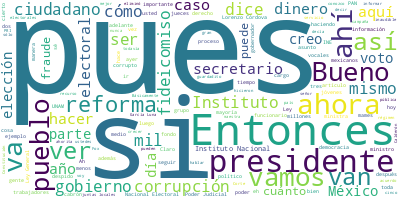

The table this chart was drawn from, first rows:
Participante, Texto, Sentimiento, Palabras, Dia, Mes, Anio
PRESIDENTE ANDRES MANUEL LOPEZ OBRADOR, Muy buenos días. Ánimo, ya es viernes, h…, 0.0, 39, 03, 03, 2023
PRESIDENTE ANDRES MANUEL LOPEZ OBRADOR, Básicamente es supervisión de obras de a…, 0.0, 32, 03, 03, 2023
PRESIDENTE ANDRES MANUEL LOPEZ OBRADOR, Desde luego, también, todo, pero son est…, 0.0, 15, 03, 03, 2023
PRESIDENTE ANDRES MANUEL LOPEZ OBRADOR, Bueno, quedamos en que hoy el secretario…, 0.0, 88, 03, 03, 2023
PRESIDENTE ANDRES MANUEL LOPEZ OBRADOR, Que no sucedan estas cosas como lo que v…, 0.0, 81, 03, 03, 2023
PRESIDENTE ANDRES MANUEL LOPEZ OBRADOR, Pero forman parte de estos grupos, ¿no?,…, 0.0, 87, 03, 03, 2023
PRESIDENTE ANDRES MANUEL LOPEZ OBRADOR, Son, de veras, muy cretinos, muy cínicos…, 0.0, 27, 03, 03, 2023
PRESIDENTE ANDRES MANUEL LOPEZ OBRADOR, Hay quienes, aunque se les estén diciend…, 0.0, 41, 03, 03, 2023
PRESIDENTE ANDRES MANUEL LOPEZ OBRADOR, Y sobre todo ir informando a los jóvenes…, 0.0, 56, 03, 03, 2023
ADAN AUGUSTO LOPEZ HERNANDEZ, Con su permiso. Buenos días a todas, a t…, 0.0, 9, 03, 03, 2023
ADAN AUGUSTO LOPEZ HERNANDEZ, Pues la reforma electoral ha sido objeto…, 0.0, 25, 03, 03, 2023
ADAN AUGUSTO LOPEZ HERNANDEZ, De inicio, les diría que se reforman cin…, 0.0, 45, 03, 03, 2023
ADAN AUGUSTO LOPEZ HERNANDEZ, Y se emite una nueva Ley General de Medi…, 0.0, 53, 03, 03, 2023
ADAN AUGUSTO LOPEZ HERNANDEZ, Ahí no es cierto que se le quiten facult…, 0.0, 53, 03, 03, 2023
ADAN AUGUSTO LOPEZ HERNANDEZ, Básicamente lo que la reforma a las otra…, 0.0, 123, 03, 03, 2023
ADAN AUGUSTO LOPEZ HERNANDEZ, No hay, como dicen algunos trasnochados,…, 0.0, 104, 03, 03, 2023
ADAN AUGUSTO LOPEZ HERNANDEZ, Y en las juntas auxiliares, que tampoco …, 0.0, 60, 03, 03, 2023
ADAN AUGUSTO LOPEZ HERNANDEZ, Entonces, son 32, por dos, serían 64 voc…, 0.0, 53, 03, 03, 2023
ADAN AUGUSTO LOPEZ HERNANDEZ, Igualmente señalan falsamente que se pon…, 0.0, 36, 03, 03, 2023
ADAN AUGUSTO LOPEZ HERNANDEZ, Yo les diría a todos aquellos académicos…, 0.0, 55, 03, 03, 2023
ADAN AUGUSTO LOPEZ HERNANDEZ, Y en lo que refiere al Programa de Resul…, 0.0, 99, 03, 03, 2023
ADAN AUGUSTO LOPEZ HERNANDEZ, Igualmente, se facilita el voto de los m…, 0.0, 35, 03, 03, 2023
ADAN AUGUSTO LOPEZ HERNANDEZ, Y algo que extrañamente mantienen callad…, 0.0, 70, 03, 03, 2023
ADAN AUGUSTO LOPEZ HERNANDEZ, Se termina también con la entrega de pre…, 0.0, 22, 03, 03, 2023
ADAN AUGUSTO LOPEZ HERNANDEZ, Básicamente eso contiene la reforma, es …, 0.0, 137, 03, 03, 2023
ADAN AUGUSTO LOPEZ HERNANDEZ, Básicamente pues eso es lo que contiene …, 0.0, 12, 03, 03, 2023
PREGUNTA, ¿Cuántos despidos serían en total?, 0.0, 5, 03, 03, 2023
ADAN AUGUSTO LOPEZ HERNANDEZ, ¿Perdón?, 0.0, 1, 03, 03, 2023
PREGUNTA, ¿Cuántos despidos serían en total?, 0.0, 5, 03, 03, 2023
PREGUNTA, Y si tienen el cálculo de cuántos son de…, 0.0, 17, 03, 03, 2023
ADAN AUGUSTO LOPEZ HERNANDEZ, No, en el caso de los que formen parte d…, 0.0, 42, 03, 03, 2023
ADAN AUGUSTO LOPEZ HERNANDEZ, En el caso de los despidos, pues son bás…, 0.0, 84, 03, 03, 2023
PREGUNTA, Secretario, han dicho en el INE que esta…, 0.0, 32, 03, 03, 2023
ADAN AUGUSTO LOPEZ HERNANDEZ, Bueno, habría que ver la situación en la…, 0.0, 79, 03, 03, 2023
ADAN AUGUSTO LOPEZ HERNANDEZ, No son dos mil y tantos, son, como le di…, 0.0, 29, 03, 03, 2023
ADAN AUGUSTO LOPEZ HERNANDEZ, Si algunos de ellos, que yo no creo que …, 0.0, 44, 03, 03, 2023
PREGUNTA, Lorenzo Córdova dijo que tienen en el fi…, 0.0, 39, 03, 03, 2023
PREGUNTA, ¿El gobierno en un momento determinado l…, 0.0, 17, 03, 03, 2023
ADAN AUGUSTO LOPEZ HERNANDEZ, Bueno, si me lo permiten, yo lo que les …, 0.0, 41, 03, 03, 2023
ADAN AUGUSTO LOPEZ HERNANDEZ, Ahora se habla incluso de que Lorenzo Có…, 0.0, 48, 03, 03, 2023
ADAN AUGUSTO LOPEZ HERNANDEZ, No sabemos cuánto hay de dinero en los f…, 0.0, 53, 03, 03, 2023
PREGUNTA, ¿Habrá auditoría a los fideicomisos?, 0.0, 5, 03, 03, 2023
ADAN AUGUSTO LOPEZ HERNANDEZ, ¿Perdón?, 0.0, 1, 03, 03, 2023
PREGUNTA, ¿Habrá auditoría a los fideicomisos?, 0.0, 5, 03, 03, 2023
ADAN AUGUSTO LOPEZ HERNANDEZ, Bueno, pues los fideicomisos se rigen po…, 0.0, 55, 03, 03, 2023
ADAN AUGUSTO LOPEZ HERNANDEZ, Lo que nosotros sí pediríamos a la comis…, 0.0, 62, 03, 03, 2023
PREGUNTA, ¿Cuál sería el monto de la liquidación d…, 0.0, 11, 03, 03, 2023
ADAN AUGUSTO LOPEZ HERNANDEZ, Pues entonces hay que sacarle la cuenta,…, 0.0, 18, 03, 03, 2023
PRESIDENTE ANDRES MANUEL LOPEZ OBRADOR, Pero no es un asunto laboral, porque oja…, 0.0, 39, 03, 03, 2023
PRESIDENTE ANDRES MANUEL LOPEZ OBRADOR, Primero, el sueldo y viáticos y demás, q…, 0.0, 56, 03, 03, 2023
PRESIDENTE ANDRES MANUEL LOPEZ OBRADOR, Dos, el servicio médico privado. No es e…, 0.0, 70, 03, 03, 2023
PRESIDENTE ANDRES MANUEL LOPEZ OBRADOR, Les he dicho, porque me consta, de que a…, 0.0, 75, 03, 03, 2023
PRESIDENTE ANDRES MANUEL LOPEZ OBRADOR, Tres —todo esto incluye al señor Jacobo,…, 0.0, 35, 03, 03, 2023
ADAN AUGUSTO LOPEZ HERNANDEZ, Veinte días por año., 0.0, 4, 03, 03, 2023
PRESIDENTE ANDRES MANUEL LOPEZ OBRADOR, Veinte días por año., 0.0, 4, 03, 03, 2023
PRESIDENTE ANDRES MANUEL LOPEZ OBRADOR, No, es que tienen una caja de ahorro esp…, 0.0, 81, 03, 03, 2023
PRESIDENTE ANDRES MANUEL LOPEZ OBRADOR, ¿Cuánto costaba mantener esa caja de aho…, 0.0, 10, 03, 03, 2023
PRESIDENTE ANDRES MANUEL LOPEZ OBRADOR, Seis mil millones de pesos al año. Y la …, 0.0, 14, 03, 03, 2023
PRESIDENTE ANDRES MANUEL LOPEZ OBRADOR, ¿Y dónde está todo ese dinero?, 0.0, 6, 03, 03, 2023
PRESIDENTE ANDRES MANUEL LOPEZ OBRADOR, En los fideicomisos., 0.0, 3, 03, 03, 2023
... 296 more rows
